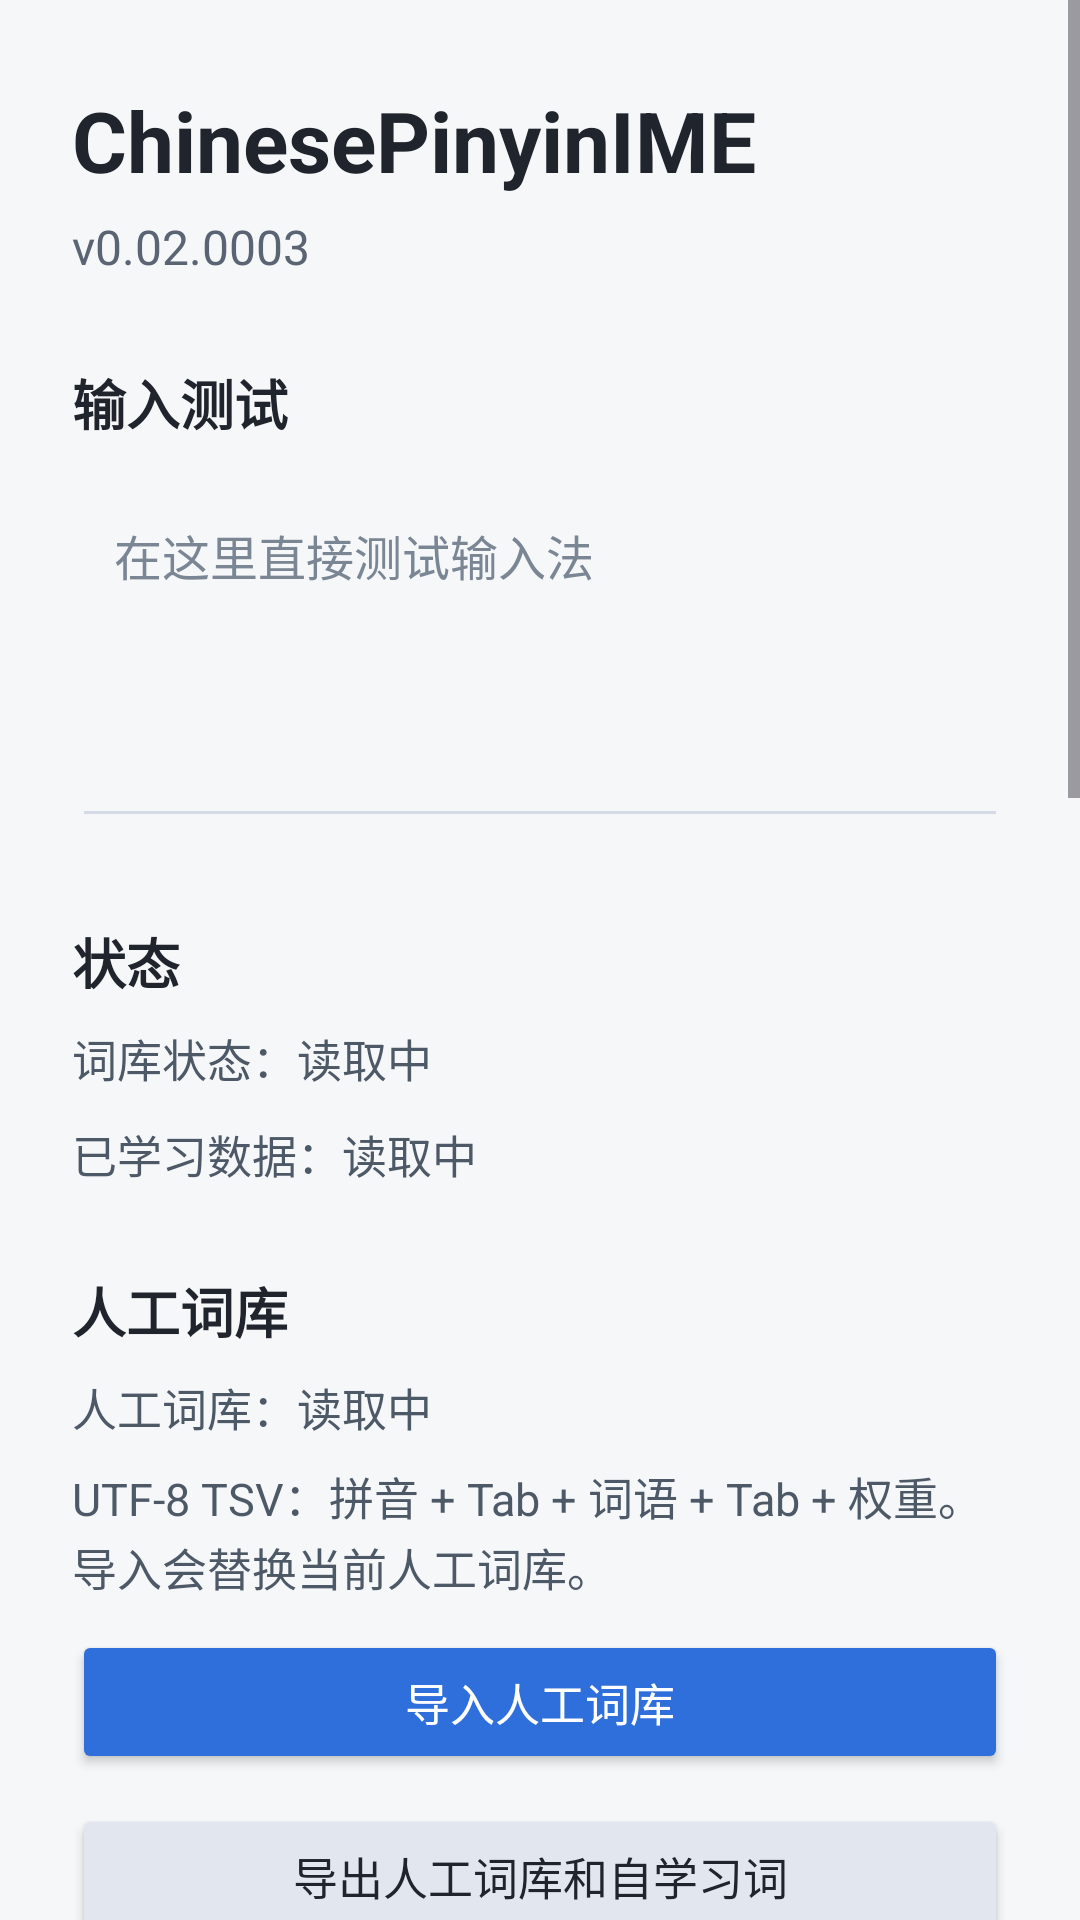

The Android layout XML behind this screen, and the referenced resources:
<!-- AndroidManifest.xml: application theme Theme.ChinesePinyinIME -->
<!-- res/layout/activity_main.xml -->
<?xml version="1.0" encoding="utf-8"?>
<ScrollView xmlns:android="http://schemas.android.com/apk/res/android"
    xmlns:tools="http://schemas.android.com/tools"
    android:id="@+id/main"
    android:layout_width="match_parent"
    android:layout_height="match_parent"
    android:background="#F6F7F9"
    android:fillViewport="true"
    tools:context=".MainActivity">

    <LinearLayout
        android:layout_width="match_parent"
        android:layout_height="wrap_content"
        android:orientation="vertical"
        android:paddingStart="24dp"
        android:paddingTop="28dp"
        android:paddingEnd="24dp"
        android:paddingBottom="32dp">

        <TextView
            android:layout_width="match_parent"
            android:layout_height="wrap_content"
            android:text="@string/app_name"
            android:textColor="#20242C"
            android:textSize="28sp"
            android:textStyle="bold" />

        <TextView
            android:id="@+id/version_value"
            android:layout_width="match_parent"
            android:layout_height="wrap_content"
            android:layout_marginTop="6dp"
            android:text="@string/app_version_display"
            android:textColor="#5A6472"
            android:textSize="16sp" />

        <TextView
            style="@style/SettingsSectionTitle"
            android:layout_marginTop="28dp"
            android:text="@string/settings_section_quick_test" />

        <EditText
            android:id="@+id/ime_test_input"
            style="@style/SettingsInputField"
            android:layout_marginTop="12dp"
            android:hint="@string/quick_test_input_hint"
            android:imeOptions="flagNoExtractUi"
            android:inputType="textMultiLine|textCapSentences"
            android:maxLines="6"
            android:minLines="4"
            android:overScrollMode="ifContentScrolls"
            android:scrollbars="vertical" />

        <TextView
            style="@style/SettingsSectionTitle"
            android:layout_marginTop="28dp"
            android:text="@string/settings_section_status" />

        <TextView
            android:id="@+id/dictionary_status"
            style="@style/SettingsBodyText"
            android:text="@string/dictionary_status_loading" />

        <TextView
            android:id="@+id/learned_data_status"
            style="@style/SettingsBodyText"
            android:layout_marginTop="10dp"
            android:text="@string/learned_data_status_placeholder" />

        <TextView
            style="@style/SettingsSectionTitle"
            android:layout_marginTop="28dp"
            android:text="@string/settings_section_manual_dictionary" />

        <TextView
            android:id="@+id/manual_dictionary_status"
            style="@style/SettingsBodyText"
            android:text="@string/manual_dictionary_status_placeholder" />

        <TextView
            android:id="@+id/manual_dictionary_result"
            style="@style/SettingsBodyText"
            android:text="@string/manual_dictionary_import_hint" />

        <Button
            android:id="@+id/import_manual_dictionary_button"
            style="@style/SettingsPrimaryButton"
            android:text="@string/import_manual_dictionary" />

        <Button
            android:id="@+id/export_dictionary_button"
            style="@style/SettingsSecondaryButton"
            android:layout_marginTop="10dp"
            android:text="@string/export_dictionary" />

        <Button
            android:id="@+id/clear_manual_dictionary_button"
            style="@style/SettingsSecondaryButton"
            android:layout_marginTop="10dp"
            android:text="@string/clear_manual_dictionary" />

        <TextView
            style="@style/SettingsSectionTitle"
            android:layout_marginTop="28dp"
            android:text="@string/settings_section_computer_manager" />

        <TextView
            android:id="@+id/computer_manager_status"
            style="@style/SettingsBodyText"
            android:text="@string/computer_manager_stopped" />

        <Button
            android:id="@+id/computer_manager_toggle_button"
            style="@style/SettingsPrimaryButton"
            android:text="@string/start_computer_manager" />

        <TextView
            style="@style/SettingsBodyText"
            android:text="@string/computer_manager_hint" />

        <TextView
            style="@style/SettingsSectionTitle"
            android:layout_marginTop="28dp"
            android:text="@string/settings_section_layout" />

        <TextView
            android:id="@+id/keyboard_layout_status"
            style="@style/SettingsBodyText"
            android:text="@string/keyboard_layout_status_26" />

        <Button
            android:id="@+id/keyboard_layout_toggle_button"
            style="@style/SettingsSecondaryButton"
            android:layout_marginTop="10dp"
            android:text="@string/switch_to_t9_layout" />

        <TextView
            style="@style/SettingsBodyText"
            android:text="@string/keyboard_layout_switch_hint" />

        <TextView
            style="@style/SettingsSectionTitle"
            android:layout_marginTop="28dp"
            android:text="@string/settings_section_actions" />

        <Button
            android:id="@+id/clear_learned_data_button"
            style="@style/SettingsPrimaryButton"
            android:text="@string/clear_learned_data" />

        <Button
            android:id="@+id/open_input_settings_button"
            style="@style/SettingsSecondaryButton"
            android:layout_marginTop="10dp"
            android:text="@string/open_input_settings" />

        <TextView
            style="@style/SettingsSectionTitle"
            android:layout_marginTop="28dp"
            android:text="@string/settings_section_enable" />

        <TextView
            style="@style/SettingsBodyText"
            android:text="@string/enable_ime_steps" />

        <TextView
            style="@style/SettingsSectionTitle"
            android:layout_marginTop="28dp"
            android:text="@string/settings_section_privacy" />

        <TextView
            style="@style/SettingsBodyText"
            android:text="@string/privacy_local_only" />
    </LinearLayout>
</ScrollView>
<!-- resources referenced by this layout -->
<resources>
  <string name="app_name">ChinesePinyinIME</string>
  <string name="app_version_display">v0.02.0003</string>
  <string name="clear_learned_data">清除学习数据</string>
  <string name="clear_manual_dictionary">清空人工词库</string>
  <string name="computer_manager_hint">电脑端会显示本机名称；连接、清空人工词库和清空学习数据都需要在手机通知中确认。</string>
  <string name="computer_manager_stopped">管理服务：未开启。仅在需要电脑管理时开启。</string>
  <string name="dictionary_status_loading">词库状态：读取中</string>
  <string name="enable_ime_steps">在系统设置中启用 ChinesePinyinIME，然后打开任意输入框并切换到 ChinesePinyinIME。</string>
  <string name="export_dictionary">导出人工词库和自学习词</string>
  <string name="import_manual_dictionary">导入人工词库</string>
  <string name="keyboard_layout_status_26">当前布局：26 键</string>
  <string name="keyboard_layout_switch_hint">下次打开键盘时生效。9 键模式目前仅支持中文拼音，暂不支持英文输入。</string>
  <string name="learned_data_status_placeholder">已学习数据：读取中</string>
  <string name="manual_dictionary_import_hint">UTF-8 TSV：拼音 + Tab + 词语 + Tab + 权重。导入会替换当前人工词库。</string>
  <string name="manual_dictionary_status_placeholder">人工词库：读取中</string>
  <string name="open_input_settings">打开系统输入法设置</string>
  <string name="privacy_local_only">当前输入、词库和学习数据都保存在本机；本项目现阶段不联网、不同步、不做云端预测。</string>
  <string name="quick_test_input_hint">在这里直接测试输入法</string>
  <string name="settings_section_actions">操作</string>
  <string name="settings_section_computer_manager">电脑词库管理</string>
  <string name="settings_section_enable">启用输入法</string>
  <string name="settings_section_layout">键盘布局</string>
  <string name="settings_section_manual_dictionary">人工词库</string>
  <string name="settings_section_privacy">隐私</string>
  <string name="settings_section_quick_test">输入测试</string>
  <string name="settings_section_status">状态</string>
  <string name="start_computer_manager">开启电脑管理</string>
  <string name="switch_to_t9_layout">切换为 9 键输入</string>
  <style name="SettingsBodyText">
          <item name="android:layout_width">match_parent</item>
          <item name="android:layout_height">wrap_content</item>
          <item name="android:layout_marginTop">8dp</item>
          <item name="android:lineSpacingExtra">2dp</item>
          <item name="android:textColor">#4E5967</item>
          <item name="android:textSize">15sp</item>
      </style>
  <style name="SettingsPrimaryButton" parent="@android:style/Widget.Material.Button">
          <item name="android:layout_width">match_parent</item>
          <item name="android:layout_height">48dp</item>
          <item name="android:layout_marginTop">10dp</item>
          <item name="android:backgroundTint">#2F6FDB</item>
          <item name="android:minHeight">0dp</item>
          <item name="android:textAllCaps">false</item>
          <item name="android:textColor">#FFFFFF</item>
          <item name="android:textSize">15sp</item>
      </style>
  <style name="SettingsSecondaryButton" parent="@android:style/Widget.Material.Button">
          <item name="android:layout_width">match_parent</item>
          <item name="android:layout_height">48dp</item>
          <item name="android:backgroundTint">#E1E6EF</item>
          <item name="android:minHeight">0dp</item>
          <item name="android:textAllCaps">false</item>
          <item name="android:textColor">#20242C</item>
          <item name="android:textSize">15sp</item>
      </style>
  <style name="SettingsSectionTitle">
          <item name="android:layout_width">match_parent</item>
          <item name="android:layout_height">wrap_content</item>
          <item name="android:textColor">#20242C</item>
          <item name="android:textSize">18sp</item>
          <item name="android:textStyle">bold</item>
      </style>
  <style name="Theme.ChinesePinyinIME" parent="Base.Theme.ChinesePinyinIME" />
  <style name="Base.Theme.ChinesePinyinIME" parent="Theme.Material3.DayNight.NoActionBar">
          
          
      </style>
</resources>
